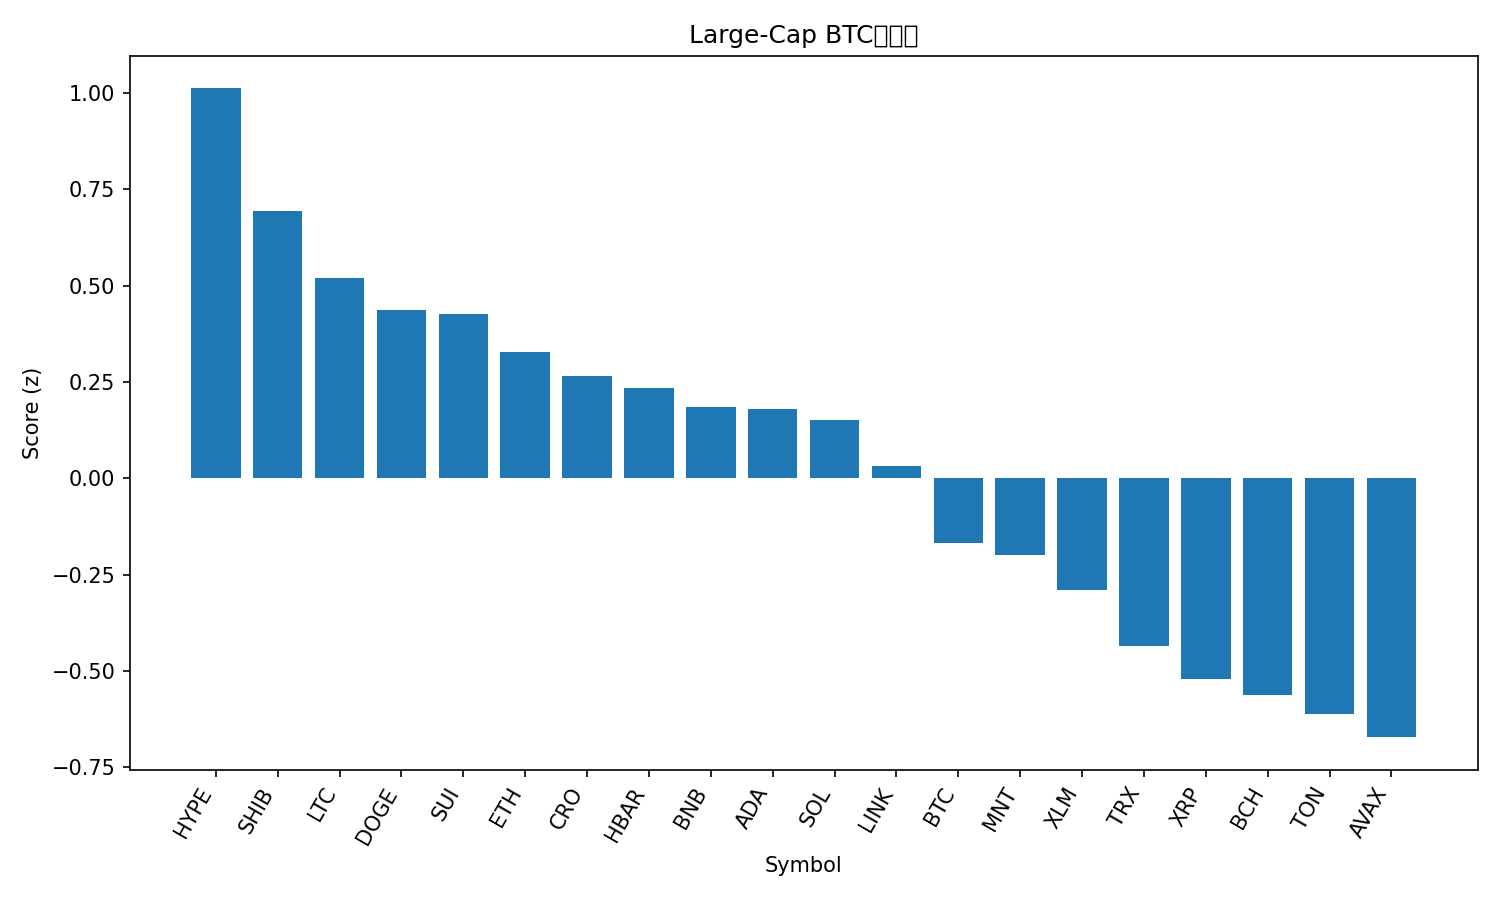

The file beside this chart, header and first rows:
rank, name, symbol, price_btc, price_usd, pct_1h_btc, pct_24h_btc, pct_7d_btc, market_cap_rank, market_cap_usd, volume_usd, score
1, Hyperliquid, HYPE, 0.0004009, 49.41, 0.6158, 1.037, 0.6766, 17, 13376953904, 453152901, 1.012
2, Shiba Inu, SHIB, 1.03633e-10, 1.277e-05, 0.3646, 1.93, -2.576, 31, 7523360599, 295332379, 0.694
3, Litecoin, LTC, 0.0009761, 120.3, 0.2839, 0.8274, 3.515, 26, 9188490003, 781683958, 0.5202
4, Dogecoin, DOGE, 2.09e-06, 0.2575, 0.1483, 1.796, 1.175, 8, 38894856939, 2822813204, 0.4362
5, Sui, SUI, 2.931e-05, 3.61, 0.2156, 0.9718, 3.059, 18, 13096980826, 1238256736, 0.4269
6, Ethereum, ETH, 0.0369, 4548, 0.2375, 0.3625, 1.342, 2, 548972122694, 38892710381, 0.3271
7, Cronos, CRO, 1.71e-06, 0.2105, 0.3144, -0.4422, 2.407, 32, 7330978766, 36250739, 0.2664
8, Hedera, HBAR, 1.8e-06, 0.2213, 0.3908, 0.0008411, -5.627, 25, 9380464860, 230716849, 0.235
9, BNB, BNB, 0.009458, 1166, -0.01104, 1.002, 6.791, 5, 162138522790, 2493476482, 0.1846
10, Cardano, ADA, 6.97e-06, 0.8593, 0.1485, 0.8437, -0.5824, 11, 31370003400, 1180028671, 0.1789
11, Solana, SOL, 0.001881, 231.8, 0.07671, 0.6044, 3.584, 6, 126354296114, 6950056915, 0.1502
12, Chainlink, LINK, 0.000183, 22.56, 0.02201, 1.385, -2.365, 15, 15293395166, 839608640, 0.0331
13, Bitcoin, BTC, 1.0, 123272, 0.0, 0.0, 0.0, 1, 2456445597223, 67498119213, -0.1678
14, Mantle, MNT, 1.684e-05, 2.08, -1.013, 6.7, 7.978, 34, 6756221141, 228404614, -0.1981
15, Stellar, XLM, 3.24e-06, 0.3999, -0.1054, 0.4051, 0.5296, 20, 12776087226, 271036717, -0.2907
16, TRON, TRX, 2.78e-06, 0.3424, 0.07059, -0.1338, -9.653, 10, 32415573351, 579411860, -0.4345
17, XRP, XRP, 2.44e-05, 3.01, -0.08984, -0.2126, -3.75, 3, 179992719188, 4957211401, -0.521
18, Bitcoin Cash, BCH, 0.004846, 597.3, -0.227, 0.3341, -1.461, 23, 11907188951, 273329448, -0.5637
19, Toncoin, TON, 2.282e-05, 2.81, -0.04779, -0.5472, -6.36, 33, 7084094964, 143940845, -0.6118
20, Avalanche, AVAX, 0.0002446, 30.15, -0.02457, -1.276, -4.583, 21, 12720801121, 732860171, -0.6721
21, Figure Heloc, FIGR_HELOC, 8.06e-06, 1.0, 0.0, -2.267, -11.84, 19, 12834008819, 54120, -1.067
